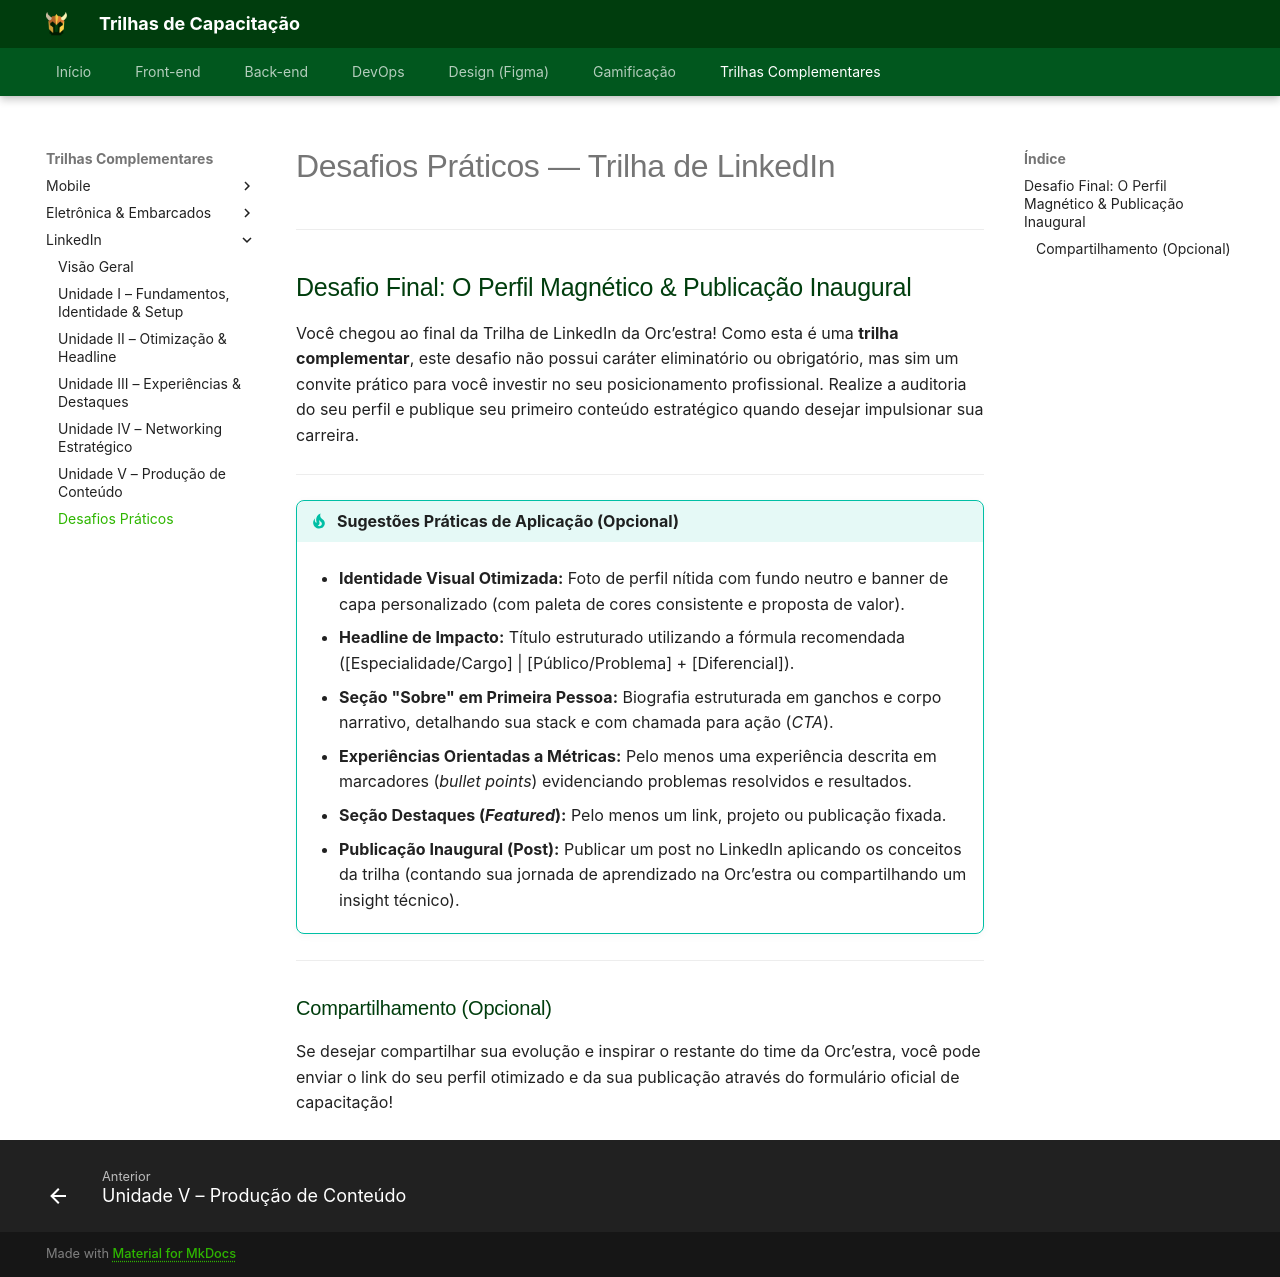

repository: Orcestra-Trilhas/Trilhas-Orc-estra · page: trilha-linkedin/desafio/index.html · generator: mkdocs

# Desafios Práticos — Trilha de LinkedIn

---

## Desafio Final: O Perfil Magnético & Publicação Inaugural

<div class="result" markdown="1">
Você chegou ao final da Trilha de LinkedIn da Orc’estra! Como esta é uma **trilha complementar**, este desafio não possui caráter eliminatório ou obrigatório, mas sim um convite prático para você investir no seu posicionamento profissional. Realize a auditoria do seu perfil e publique seu primeiro conteúdo estratégico quando desejar impulsionar sua carreira.
</div>

---

!!! tip "Sugestões Práticas de Aplicação (Opcional)"

    - **Identidade Visual Otimizada:** Foto de perfil nítida com fundo neutro e banner de capa personalizado (com paleta de cores consistente e proposta de valor).
    
    - **Headline de Impacto:** Título estruturado utilizando a fórmula recomendada ([Especialidade/Cargo] | [Público/Problema] + [Diferencial]).
    
    - **Seção "Sobre" em Primeira Pessoa:** Biografia estruturada em ganchos e corpo narrativo, detalhando sua stack e com chamada para ação (*CTA*).
    
    - **Experiências Orientadas a Métricas:** Pelo menos uma experiência descrita em marcadores (*bullet points*) evidenciando problemas resolvidos e resultados.
    
    - **Seção Destaques (*Featured*):** Pelo menos um link, projeto ou publicação fixada.
    
    - **Publicação Inaugural (Post):** Publicar um post no LinkedIn aplicando os conceitos da trilha (contando sua jornada de aprendizado na Orc’estra ou compartilhando um insight técnico).

---

### Compartilhamento (Opcional)

Se desejar compartilhar sua evolução e inspirar o restante do time da Orc’estra, você pode enviar o link do seu perfil otimizado e da sua publicação através do formulário oficial de capacitação!
